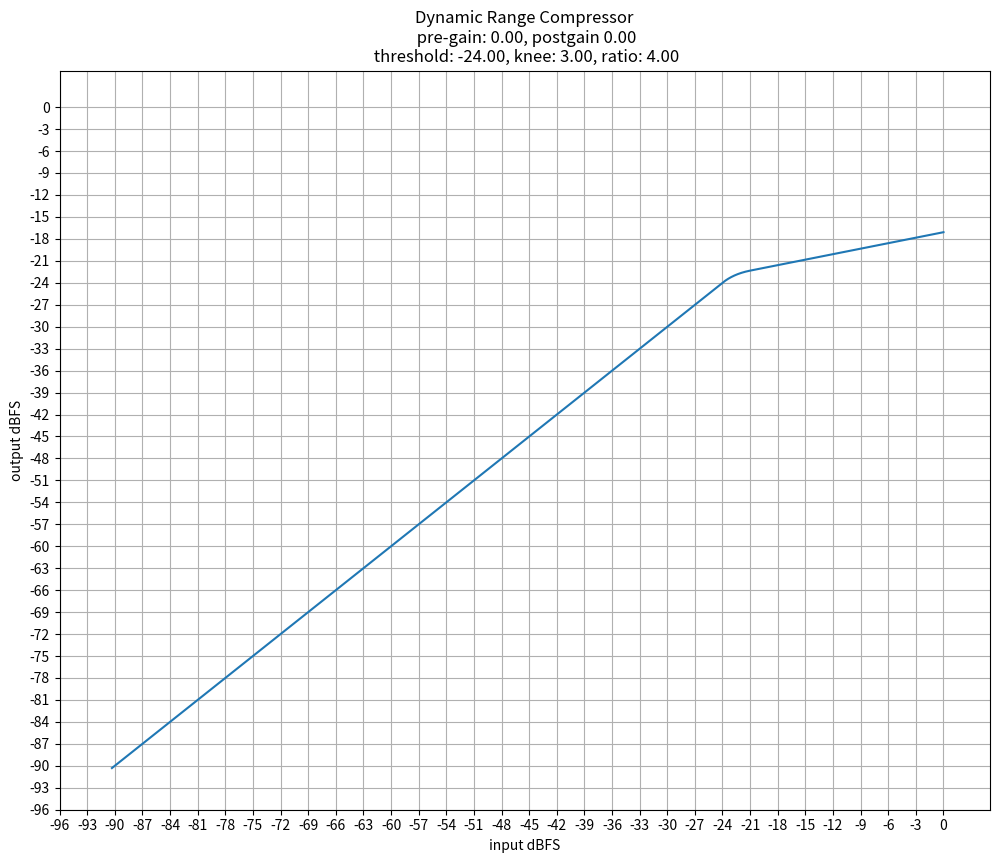

This figure's Python source:
import argparse
import numpy as np
import matplotlib.pyplot as plt


def dB2lin(value):
    return pow(10.0, 0.05 * value)


def lin2dB(value):
    return 20.0 * np.log10(value)


def knee_curve(x, k, linear_threshold):
    return linear_threshold + (1.0 - np.exp(-k * (x - linear_threshold))) / k

def knee_slope(x, k, linear_threshold):
    """
    This function is courtesy of http://www.derivative-calculator.net/
    it is the derivative of lin2db(kneecurve(db2lin(x))), simplified a bit and made linear
    """
    return k * x / ((k * linear_threshold + 1.0) * np.exp(k * (x - linear_threshold)) - 1)


def calculate_k(threshold, knee, slope):
    """
    the knee curve is dialed into the correct shape using the `k` value
    our goal is that the slope of the knee curve should match the desired slope at the exact
    point where it transitions from the knee to the downward compression defined by ratio
    """
    xknee = dB2lin(threshold + knee)
    linear_threshold = dB2lin(threshold)
    mink = 0.1
    maxk = 10000.0
    k = 5  # initial guess

    for i in range(15):
        if knee_slope(xknee, k, linear_threshold) < slope:
            maxk = k
        else:
            mink = k
        k = np.sqrt(mink * maxk)

    return k


def compute_curve(x_data, pregain=0.0, postgain=0.0, threshold=-24.0, knee=3.0, ratio=4.0):
    """
    x_data: input arary, linear data [1/32767, 0)
    y_data: output arary, linear data [1/32767, 0)
    """

    slope = 1 / ratio
    samples = np.size(x_data)
    y_data = np.zeros(samples)
    linear_threshold = dB2lin(threshold)

    x_data = x_data * dB2lin(pregain)

    if knee <= 0:
        # no knee curve case
        for i in range(samples):
            x = x_data[i]
            if x < linear_threshold:
                y_data[i] = x
            else:
                y_data[i] = dB2lin(threshold + slope * (lin2dB(x) - threshold))
    else:
        # knee curve case
        k = calculate_k(threshold, knee, slope)
        linear_thresholdknee = dB2lin(threshold + knee)
        kneedBoffset = lin2dB(knee_curve(dB2lin(threshold + knee), k, linear_threshold))
        # print("linear_threshold: {}, knee dBOffset: {}".format(linear_thresholdknee, kneedBoffset))

        for i in range(samples):
            x = x_data[i]
            if x < linear_threshold:
                y_data[i] = x
            elif x < linear_thresholdknee:
                y_data[i] = knee_curve(x, k, linear_threshold)
            else:
                y_data[i] = dB2lin(kneedBoffset + slope * (lin2dB(x) - threshold - knee))

    y_data = y_data * dB2lin(postgain)

    return y_data



def plot_figure(x_data, y_data, pregain, postgain, threshold, knee, ratio):
    """
    x_data: arary, linear data [1/32767, 0)
    y_data: arary, linear data [1/32767, 0)
    """

    head_dBFS = 5
    x_dB = lin2dB(x_data)
    y_dB = lin2dB(y_data)

    # plot figure
    plt.rcParams["figure.figsize"] = (12, 9.6)
    plt.plot(x_dB, y_dB)
    plt.xlim([-96, head_dBFS])
    plt.xlabel("input dBFS")
    plt.xticks(np.arange(-96, 3, 3))

    plt.ylim([-96, head_dBFS])
    plt.ylabel("output dBFS")
    plt.yticks(np.arange(-96, 3, 3))

    plt.title("Dynamic Range Compressor\n pre-gain: {:2.2f}, postgain {:2.2f}\n threshold: {:2.2f}, knee: {:2.2f}, ratio: {:2.2f}".format(pregain, postgain, threshold, knee, ratio))
    plt.grid()
    plt.show()


if __name__ == "__main__":
    parser = argparse.ArgumentParser(description="Dynamic Range Compressor Curve")
    parser.add_argument("--pregain", type=float, default=0.0)
    parser.add_argument("--postgain", type=float, default=0.0)
    parser.add_argument("--threshold", type=float, default=-24.0)
    parser.add_argument("--knee", type=float, default=3.0)
    parser.add_argument("--ratio", type=float, default=4.0)

    args = parser.parse_args()

    x_int16 = np.arange(1, 32768, 1, dtype=float)
    x_data = x_int16 / 32767.0
    y_data = compute_curve(x_data, args.pregain, args.postgain, args.threshold, knee=args.knee, ratio=args.ratio)
    plot_figure(x_data, y_data, args.pregain, args.postgain, args.threshold, args.knee, args.ratio)
